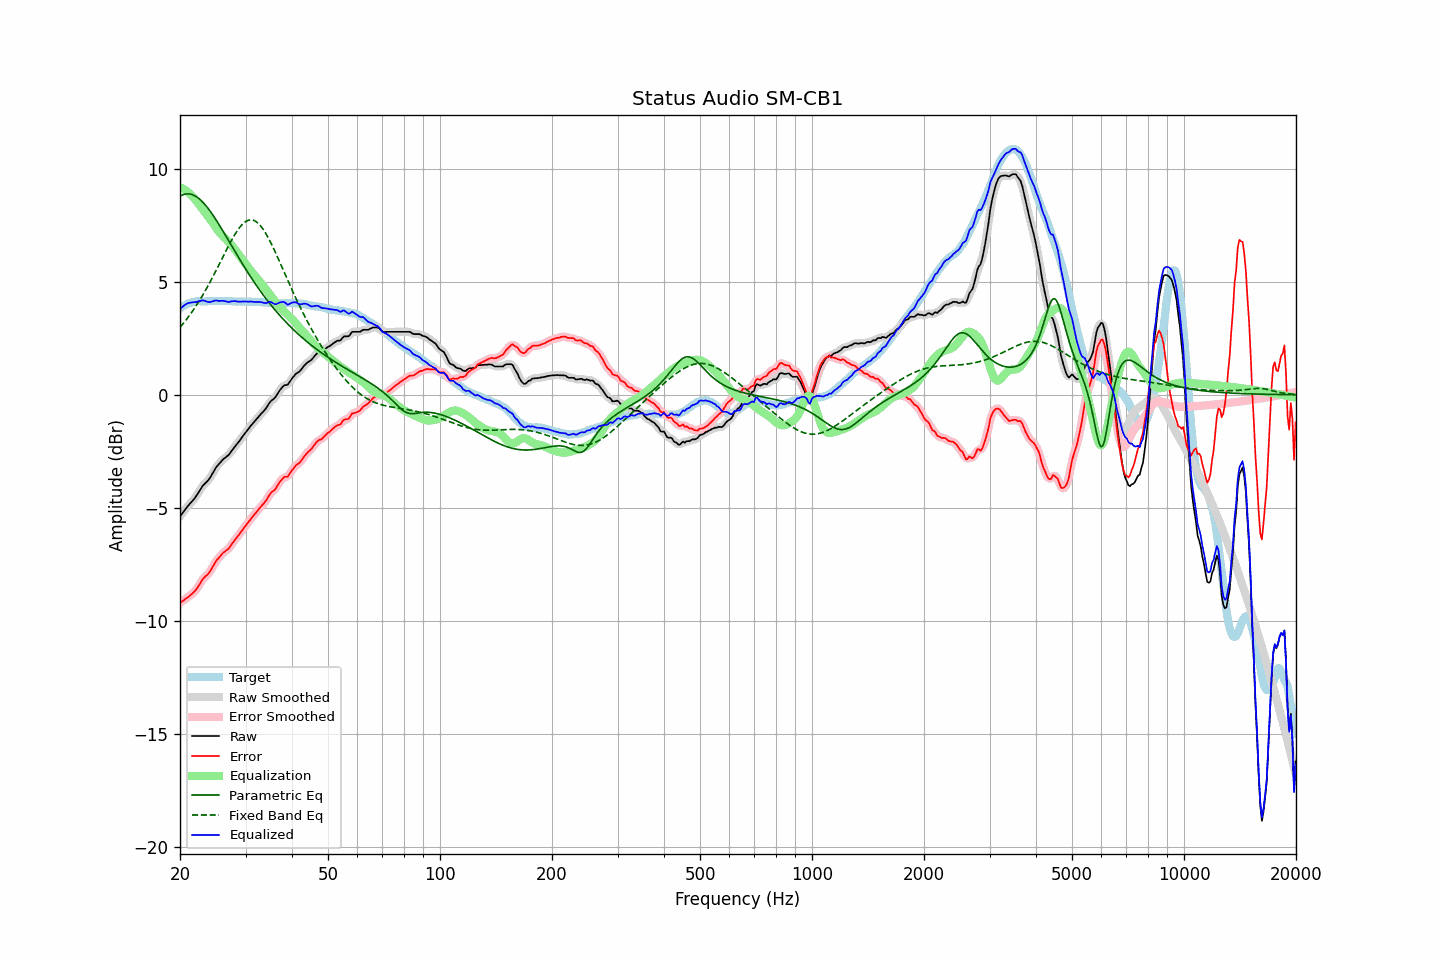

The file beside this chart, header and first rows:
frequency, raw, error, smoothed, error_smoothed, equalization, parametric_eq, fixed_band_eq, equalized_raw, equalized_smoothed, target
20.00, -5.37, -9.18, -5.37, -9.19, 9.17, 8.78, 2.98, 3.80, 3.80, 3.82
20.20, -5.28, -9.14, -5.28, -9.14, 9.14, 8.82, 3.07, 3.86, 3.86, 3.87
20.40, -5.19, -9.10, -5.18, -9.09, 9.10, 8.85, 3.15, 3.91, 3.92, 3.92
20.61, -5.09, -9.04, -5.09, -9.05, 9.06, 8.87, 3.24, 3.97, 3.97, 3.95
20.81, -5.00, -8.99, -5.00, -8.99, 9.01, 8.88, 3.33, 4.01, 4.01, 4.00
21.02, -4.91, -8.94, -4.91, -8.94, 8.96, 8.88, 3.42, 4.05, 4.05, 4.04
21.23, -4.83, -8.88, -4.83, -8.89, 8.89, 8.87, 3.52, 4.07, 4.07, 4.06
21.44, -4.75, -8.82, -4.75, -8.83, 8.83, 8.86, 3.62, 4.08, 4.08, 4.08
21.66, -4.67, -8.76, -4.67, -8.76, 8.76, 8.84, 3.72, 4.09, 4.09, 4.10
21.87, -4.59, -8.69, -4.58, -8.69, 8.67, 8.80, 3.82, 4.09, 4.09, 4.11
22.09, -4.49, -8.61, -4.48, -8.61, 8.59, 8.76, 3.93, 4.10, 4.10, 4.13
22.31, -4.38, -8.51, -4.38, -8.51, 8.49, 8.72, 4.04, 4.12, 4.12, 4.14
22.54, -4.26, -8.40, -4.26, -8.40, 8.40, 8.66, 4.15, 4.14, 4.14, 4.14
22.76, -4.15, -8.28, -4.15, -8.28, 8.30, 8.60, 4.27, 4.16, 4.16, 4.14
22.99, -4.04, -8.16, -4.04, -8.17, 8.21, 8.53, 4.39, 4.17, 4.17, 4.13
23.22, -3.96, -8.08, -3.96, -8.09, 8.12, 8.45, 4.51, 4.16, 4.16, 4.13
23.45, -3.89, -8.01, -3.89, -8.02, 8.02, 8.37, 4.64, 4.14, 4.14, 4.13
23.69, -3.82, -7.96, -3.82, -7.95, 7.93, 8.28, 4.76, 4.11, 4.11, 4.14
23.92, -3.74, -7.87, -3.73, -7.87, 7.83, 8.19, 4.89, 4.10, 4.10, 4.14
24.16, -3.64, -7.77, -3.63, -7.77, 7.73, 8.09, 5.02, 4.10, 4.10, 4.14
24.40, -3.51, -7.65, -3.51, -7.65, 7.63, 7.99, 5.16, 4.13, 4.12, 4.15
24.65, -3.39, -7.53, -3.38, -7.52, 7.53, 7.89, 5.29, 4.14, 4.15, 4.14
24.89, -3.26, -7.39, -3.26, -7.40, 7.42, 7.78, 5.43, 4.17, 4.16, 4.14
25.14, -3.16, -7.29, -3.16, -7.30, 7.32, 7.67, 5.57, 4.17, 4.16, 4.14
25.39, -3.08, -7.22, -3.07, -7.21, 7.22, 7.55, 5.71, 4.15, 4.16, 4.15
25.65, -2.99, -7.13, -2.99, -7.13, 7.14, 7.44, 5.86, 4.15, 4.15, 4.15
25.91, -2.91, -7.05, -2.91, -7.05, 7.06, 7.32, 6.00, 4.15, 4.15, 4.14
26.16, -2.84, -6.97, -2.84, -6.98, 6.99, 7.20, 6.14, 4.16, 4.15, 4.14
26.43, -2.79, -6.92, -2.79, -6.92, 6.92, 7.08, 6.28, 4.14, 4.14, 4.14
26.69, -2.73, -6.86, -2.73, -6.87, 6.85, 6.96, 6.42, 4.13, 4.12, 4.14
26.96, -2.68, -6.81, -2.67, -6.80, 6.78, 6.84, 6.56, 4.10, 4.11, 4.14
27.23, -2.59, -6.73, -2.59, -6.72, 6.70, 6.72, 6.69, 4.11, 4.12, 4.14
27.50, -2.49, -6.62, -2.49, -6.63, 6.62, 6.60, 6.82, 4.13, 4.13, 4.14
27.77, -2.40, -6.52, -2.39, -6.52, 6.53, 6.48, 6.95, 4.14, 4.14, 4.13
28.05, -2.30, -6.42, -2.30, -6.43, 6.44, 6.36, 7.07, 4.14, 4.14, 4.13
28.33, -2.22, -6.33, -2.22, -6.34, 6.34, 6.24, 7.18, 4.13, 4.13, 4.12
28.62, -2.13, -6.25, -2.13, -6.25, 6.25, 6.12, 7.29, 4.12, 4.12, 4.12
28.90, -2.04, -6.16, -2.04, -6.16, 6.15, 6.00, 7.39, 4.11, 4.11, 4.13
29.19, -1.94, -6.05, -1.94, -6.06, 6.05, 5.89, 7.47, 4.12, 4.12, 4.12
29.48, -1.84, -5.96, -1.84, -5.96, 5.96, 5.77, 7.55, 4.12, 4.12, 4.13
29.78, -1.74, -5.86, -1.74, -5.86, 5.86, 5.65, 7.61, 4.13, 4.12, 4.12
30.08, -1.65, -5.78, -1.65, -5.77, 5.77, 5.54, 7.66, 4.12, 4.12, 4.13
30.38, -1.56, -5.68, -1.56, -5.68, 5.68, 5.43, 7.70, 4.12, 4.12, 4.12
30.68, -1.47, -5.58, -1.46, -5.58, 5.58, 5.32, 7.72, 4.12, 4.12, 4.12
30.99, -1.37, -5.49, -1.37, -5.49, 5.49, 5.21, 7.73, 4.12, 4.12, 4.12
31.30, -1.29, -5.40, -1.29, -5.40, 5.40, 5.10, 7.73, 4.11, 4.11, 4.11
31.61, -1.21, -5.31, -1.21, -5.31, 5.31, 4.99, 7.70, 4.11, 4.11, 4.11
31.93, -1.13, -5.24, -1.13, -5.23, 5.23, 4.89, 7.67, 4.10, 4.10, 4.11
32.24, -1.05, -5.14, -1.04, -5.15, 5.15, 4.79, 7.62, 4.10, 4.10, 4.10
32.57, -0.96, -5.05, -0.96, -5.06, 5.06, 4.69, 7.55, 4.10, 4.10, 4.10
32.89, -0.88, -4.97, -0.88, -4.97, 4.98, 4.59, 7.48, 4.10, 4.10, 4.10
33.22, -0.80, -4.88, -0.80, -4.89, 4.88, 4.49, 7.39, 4.09, 4.08, 4.09
33.55, -0.73, -4.81, -0.73, -4.81, 4.79, 4.39, 7.29, 4.07, 4.07, 4.09
33.89, -0.65, -4.72, -0.64, -4.72, 4.70, 4.30, 7.18, 4.05, 4.06, 4.08
34.23, -0.55, -4.62, -0.54, -4.61, 4.61, 4.20, 7.06, 4.06, 4.07, 4.08
34.57, -0.43, -4.49, -0.43, -4.50, 4.52, 4.11, 6.93, 4.09, 4.09, 4.07
34.92, -0.32, -4.39, -0.33, -4.39, 4.43, 4.02, 6.79, 4.11, 4.10, 4.07
35.27, -0.25, -4.31, -0.25, -4.31, 4.34, 3.93, 6.65, 4.09, 4.08, 4.06
35.62, -0.20, -4.25, -0.19, -4.25, 4.24, 3.85, 6.50, 4.04, 4.04, 4.06
35.97, -0.14, -4.19, -0.12, -4.18, 4.14, 3.76, 6.35, 4.00, 4.02, 4.06
... 635 more rows
